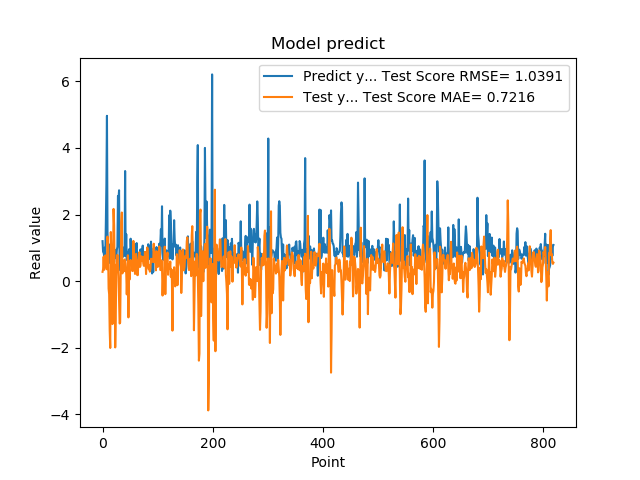

The file beside this chart, header and first rows:
1.201630949974060059e+00, 2.797636894014559061e-01
8.802530169486999512e-01, 3.573429096737305577e-01
8.531429767608642578e-01, 7.344625429152863427e-01
7.591750025749206543e-01, 3.411116483338204608e-01
1.005007982254028320e+00, 4.458218607186201221e-01
7.687720060348510742e-01, 7.742950343461471041e-01
1.740013241767883301e+00, 4.438816505429793446e-01
2.913533687591552734e+00, 5.648210741041015392e-01
4.963075160980224609e+00, 3.564251747773399259e-01
1.471215128898620605e+00, 1.339407045459229728e+00
1.000648975372314453e+00, 9.695447507505955409e-01
8.220189809799194336e-01, -2.252478816169954656e-01
9.362199902534482643e-01, -3.897815056085856544e-01
5.486897230148315430e-01, -1.485058040116822742e+00
1.111255049705505371e+00, -2.004472228661736022e+00
7.148039937019348145e-01, 1.476311324092043353e+00
1.052167057991027832e+00, 8.409391476938972154e-01
8.955980539321898304e-01, -2.372208596424939947e-02
7.769405245780944824e-01, -1.287638438006201369e+00
5.699509978294372559e-01, 4.874450252704117803e-01
8.244060277938842773e-01, 2.169037494460107851e+00
5.800840258598327637e-01, 1.678041163791008872e+00
9.488009810447691761e-01, 2.591838626888763319e-01
7.918390035629272461e-01, -1.988588127887914503e+00
6.937990188598632812e-01, -1.132330019501870400e+00
6.834830045700073242e-01, 4.870104345699829973e-01
9.433320164680479847e-01, 4.936896067665479948e-01
1.032713770866394043e+00, 7.910062670281317043e-01
2.556216001510620117e+00, 4.683542153322361457e-01
2.464895963668823242e+00, 1.490111176940070170e-01
2.728049993515014204e+00, -5.450191749395043583e-01
3.558506965637206476e-01, -1.270773251422196104e+00
3.262020051479339600e-01, -1.240430387341685536e+00
3.781589865684509277e-01, 2.569743867430794859e-01
6.306380033493041992e-01, 1.765710788629943462e+00
8.854129910469055176e-01, 2.061474422415159768e+00
9.743152856826782227e-01, 2.334744648839769676e-01
7.307389974594116211e-01, 3.528746998540780444e-01
9.521890282630921520e-01, 3.216722613282109733e-01
1.011654973030090332e+00, 3.005182414763137855e-01
7.643579840660095215e-01, 6.491239352704102350e-01
3.306220054626464844e+00, 5.394743839779795325e-01
7.543110251426696777e-01, 2.949391316128441853e-01
1.409499049186706321e+00, 2.652727872304614931e-01
6.401469707489013672e-01, -3.969699721439552964e-01
8.640019893646240234e-01, 2.501743123454618356e-01
8.469420075416564941e-01, 7.790524952536793668e-01
7.976629734039306641e-01, -1.087453897298526595e+00
9.555831551551821068e-01, 4.218863696604934210e-01
9.546210169792175293e-01, 4.689251456757213138e-02
5.251880288124084473e-01, 6.101150916157411785e-01
1.275226235389709695e+00, 6.355573613472603745e-01
8.355640172958374023e-01, 4.969644601648737225e-01
7.640249729156494141e-01, 5.985069813062796618e-01
4.752210080623626154e-01, 3.054743871214684603e-01
7.414129972457885742e-01, 3.065246322529079359e-01
1.069700956344604492e+00, 1.208156123294426454e+00
7.892770171165466309e-01, 8.374416264179195268e-01
6.914690136909484863e-01, 5.449824968755678789e-01
7.093830108642578125e-01, 2.166638320404741247e-01
1.115731000900268555e+00, 5.291425077728240112e-01
... 759 more rows
